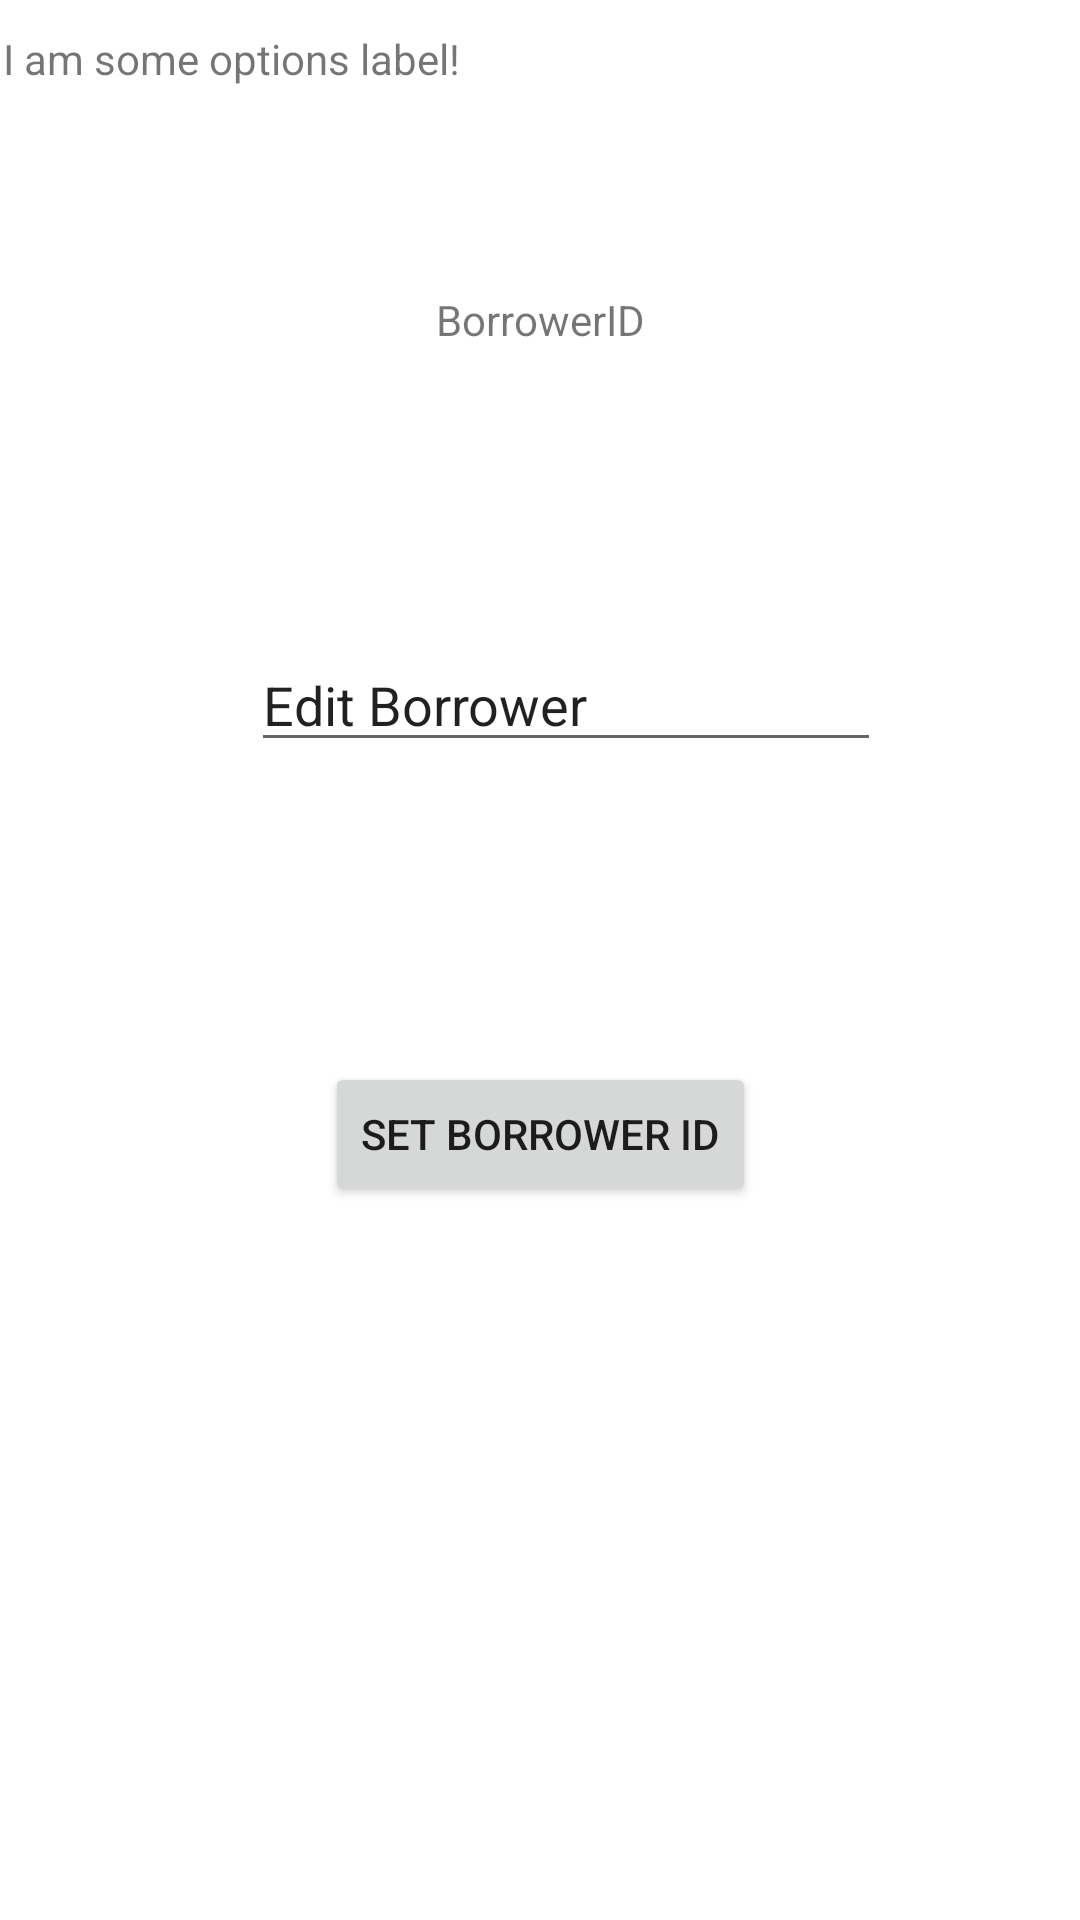

Produce the Android XML layout that renders to this screen, including the resource entries it uses.
<!-- AndroidManifest.xml: application theme Theme.My_Application_one -->
<!-- res/layout/activity_british_library.xml -->
<?xml version="1.0" encoding="utf-8"?>
<androidx.constraintlayout.widget.ConstraintLayout xmlns:android="http://schemas.android.com/apk/res/android"
    xmlns:app="http://schemas.android.com/apk/res-auto"
    xmlns:tools="http://schemas.android.com/tools"
    android:layout_width="match_parent"
    android:layout_height="match_parent"
    tools:context=".BritishLibrary">

    <TextView
        android:id="@+id/borrowLabel"
        android:layout_width="wrap_content"
        android:layout_height="wrap_content"
        android:text="@string/name_TextView"
        app:layout_constraintBottom_toTopOf="@+id/borrowerID"
        app:layout_constraintEnd_toEndOf="parent"
        app:layout_constraintStart_toStartOf="parent"
        app:layout_constraintTop_toTopOf="parent" />
    <TextView
        android:id="@+id/optionsLabel"
        android:layout_width="0dp"
        android:layout_height="0dp"
        android:layout_marginStart="1dp"
        android:layout_marginTop="10dp"
        android:layout_marginEnd="1dp"
        android:layout_marginBottom="50dp"
        android:text="@string/i_am_some_options_label"
        app:layout_constraintBottom_toBottomOf="parent"
        app:layout_constraintEnd_toEndOf="parent"
        app:layout_constraintStart_toStartOf="parent"
        app:layout_constraintTop_toTopOf="parent" />

    <EditText
        android:id="@+id/borrowerID"
        android:layout_width="wrap_content"
        android:layout_height="wrap_content"
        android:ems="10"
        android:inputType="textPersonName"
        android:text="@string/edit_text_name"
        app:layout_constraintBottom_toBottomOf="parent"
        app:layout_constraintEnd_toEndOf="parent"
        app:layout_constraintHorizontal_bias="0.557"
        app:layout_constraintStart_toStartOf="parent"
        app:layout_constraintTop_toTopOf="parent"
        app:layout_constraintVertical_bias="0.355" />

    <Button
        android:id="@+id/setBorrowerID"
        android:layout_width="wrap_content"
        android:layout_height="wrap_content"
        android:text="@string/button_name"
        android:onClick="setBorrowerIDClick"
        app:layout_constraintBottom_toBottomOf="parent"
        app:layout_constraintEnd_toEndOf="parent"
        app:layout_constraintStart_toStartOf="parent"
        app:layout_constraintTop_toBottomOf="@+id/borrowLabel" />
</androidx.constraintlayout.widget.ConstraintLayout>
<!-- resources referenced by this layout -->
<resources>
  <string name="button_name" translatable="false">Set Borrower ID</string>
  <string name="edit_text_name" translatable="false">Edit Borrower</string>
  <string name="i_am_some_options_label" translatable="false">I am some options label!</string>
  <string name="name_TextView" translatable="false">BorrowerID</string>
  <style name="Theme.My_Application_one" parent="Theme.MaterialComponents.DayNight.DarkActionBar">
          
          <item name="colorPrimary">@color/purple_500</item>
          <item name="colorPrimaryVariant">@color/purple_700</item>
          <item name="colorOnPrimary">@color/white</item>
          
          <item name="colorSecondary">@color/teal_200</item>
          <item name="colorSecondaryVariant">@color/teal_700</item>
          <item name="colorOnSecondary">@color/black</item>
          
          <item name="android:statusBarColor" tools:targetApi="l">?attr/colorPrimaryVariant</item>
          
      </style>
  <!-- not gathered from this repository: default colours our renderer supplied (Android Studio template values) -->
  <color name="purple_500">#FF6200EE</color>
  <color name="purple_700">#FF3700B3</color>
  <color name="teal_200">#FF03DAC5</color>
  <color name="teal_700">#FF018786</color>
  <color name="black">#FF000000</color>
  <color name="white">#FFFFFFFF</color>
</resources>
